Image classification data set "model_smalea" (Heparia/model_smalea on GitHub). Class labels (20): bukan daun, ganja, jambu biji, jati blanda, jungrahab, katuk, keji beling, kemuning, koka, kumis kucing, saga, salam leaf, seledri, sereh, sirih, sirsak, tapak liman, teh, tempuyung, urang aring.

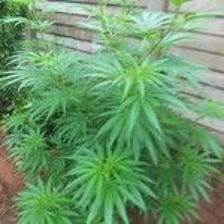
Label: ganja

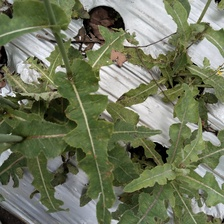
Label: tempuyung

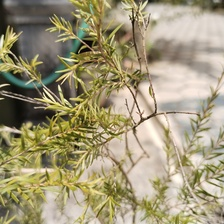
Label: jungrahab

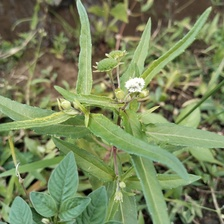
Label: urang aring

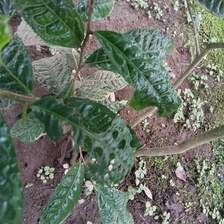
Label: teh

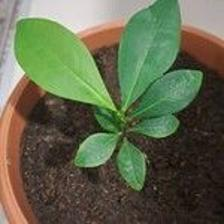
Label: koka
